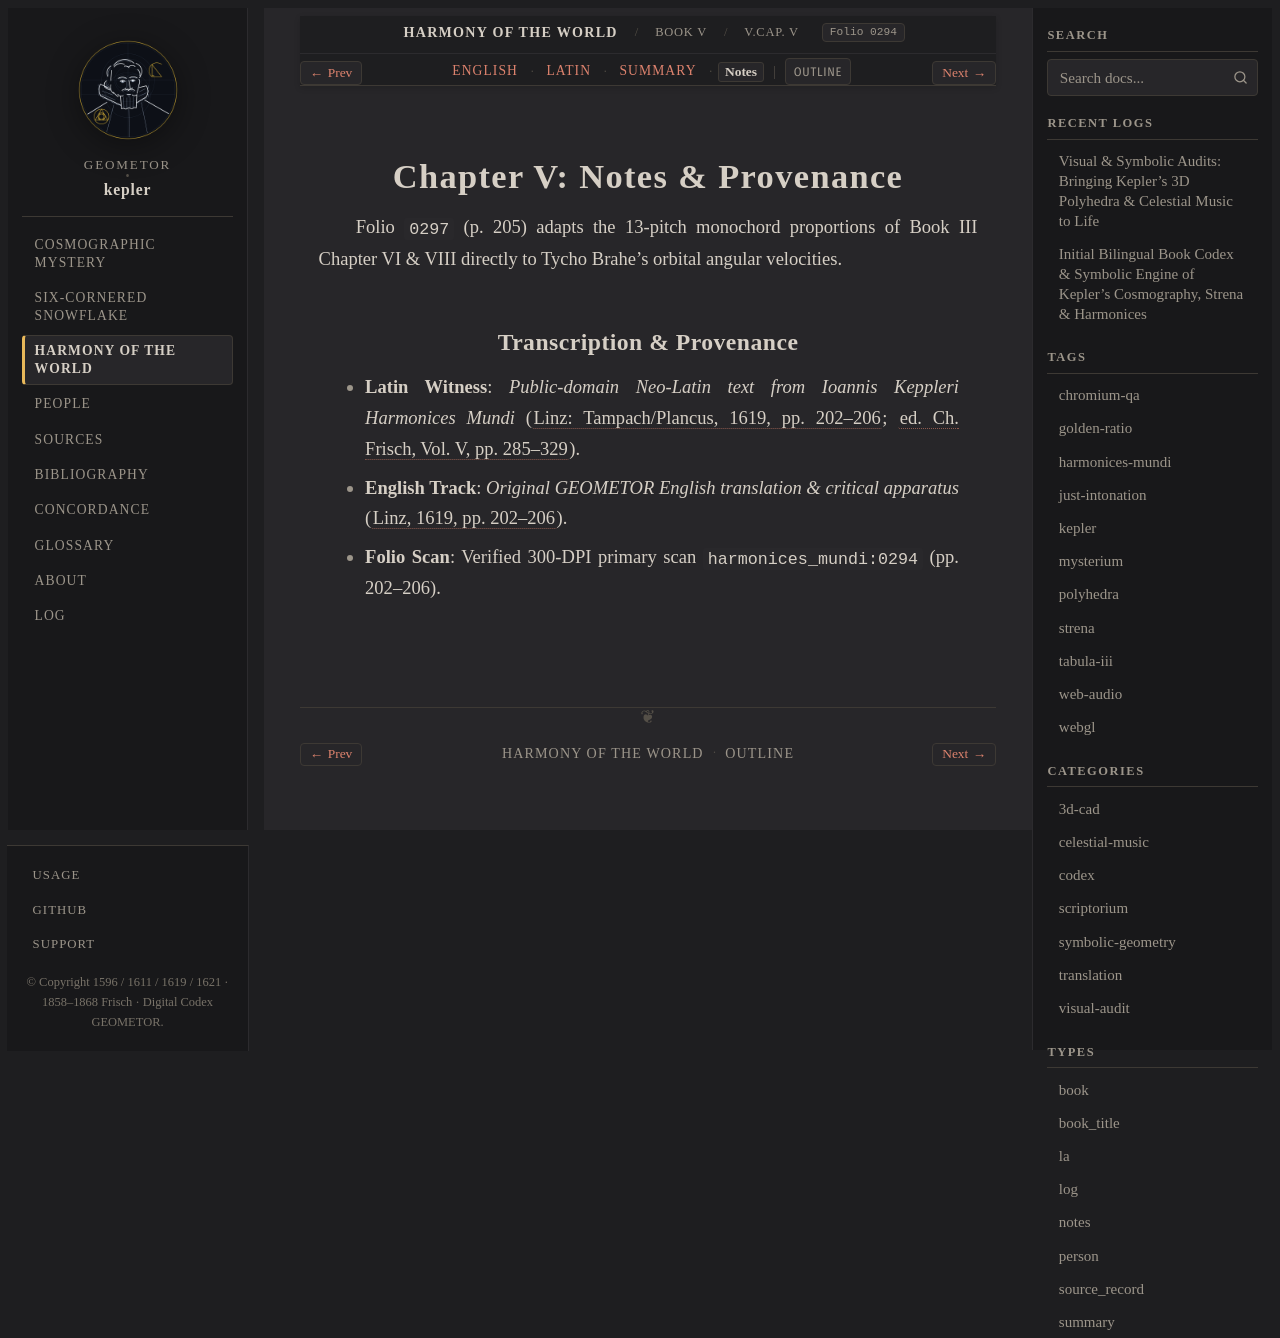

repository: geometor/kepler · page: harmonices_mundi/liber_v/cap_05/notes.html · generator: sphinx

:type: notes
:layout: book
:canonical_id: V.Cap. V
:order: 4
:folio: harmonices_mundi:0294

.. _hm-cap_05-notes:

Chapter V: Notes & Provenance
=============================

Folio ``0297`` (p. 205) adapts the 13-pitch monochord proportions of Book III Chapter VI & VIII directly to Tycho Brahe's orbital angular velocities.

Transcription & Provenance
--------------------------

* **Latin Witness**: *Public-domain Neo-Latin text from Ioannis Keppleri Harmonices Mundi* (:cite:`Linz: Tampach/Plancus, 1619, pp. 202–206 <kepler:1619:hm>`; :cite:`ed. Ch. Frisch, Vol. V, pp. 285–329 <frisch:1864:v5>`).
* **English Track**: *Original GEOMETOR English translation & critical apparatus* (:cite:`Linz, 1619, pp. 202–206 <kepler:1619:hm>`).
* **Folio Scan**: Verified 300-DPI primary scan ``harmonices_mundi:0294`` (pp. 202–206).
